Photos from the image-classification dataset "Object_detection" in the GitHub repository lazyvamp16/Object_detection. Its 4 classes are: headphones, keys, pen, spectacles.

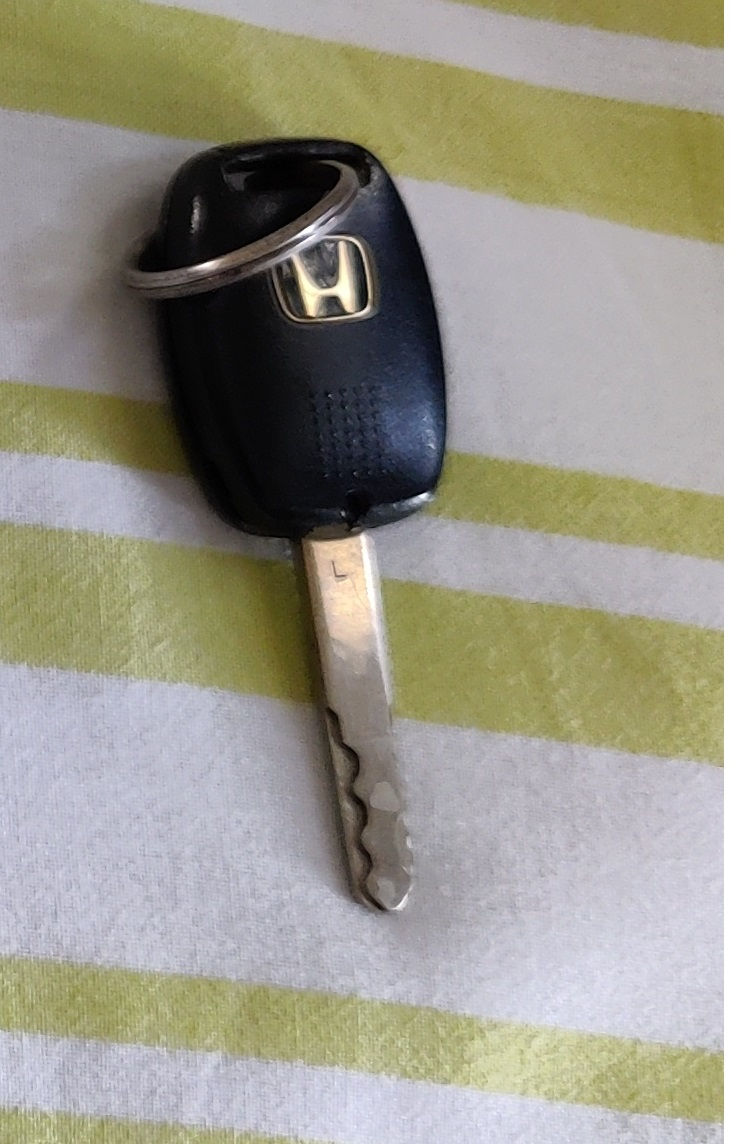
Label: keys

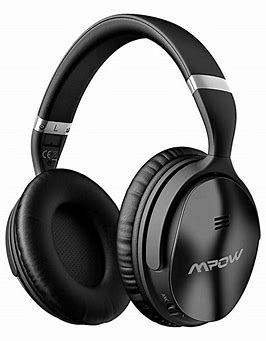
Label: headphones

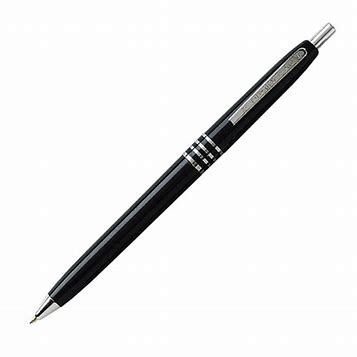
Label: pen

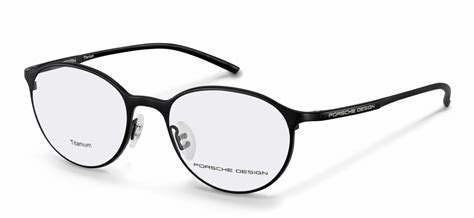
Label: spectacles

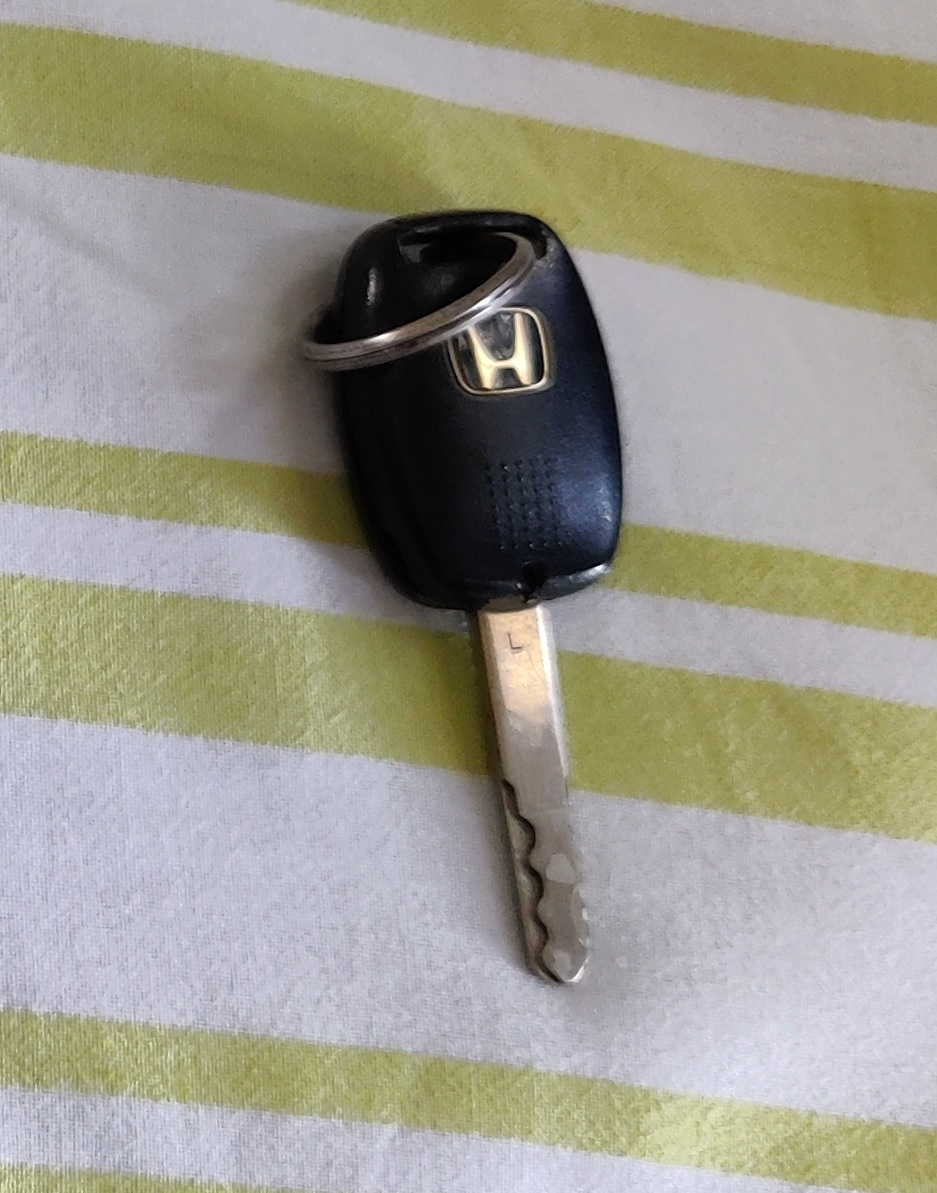
Label: keys

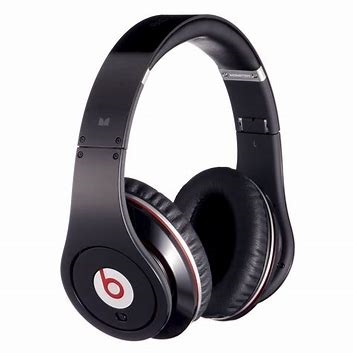
Label: headphones
